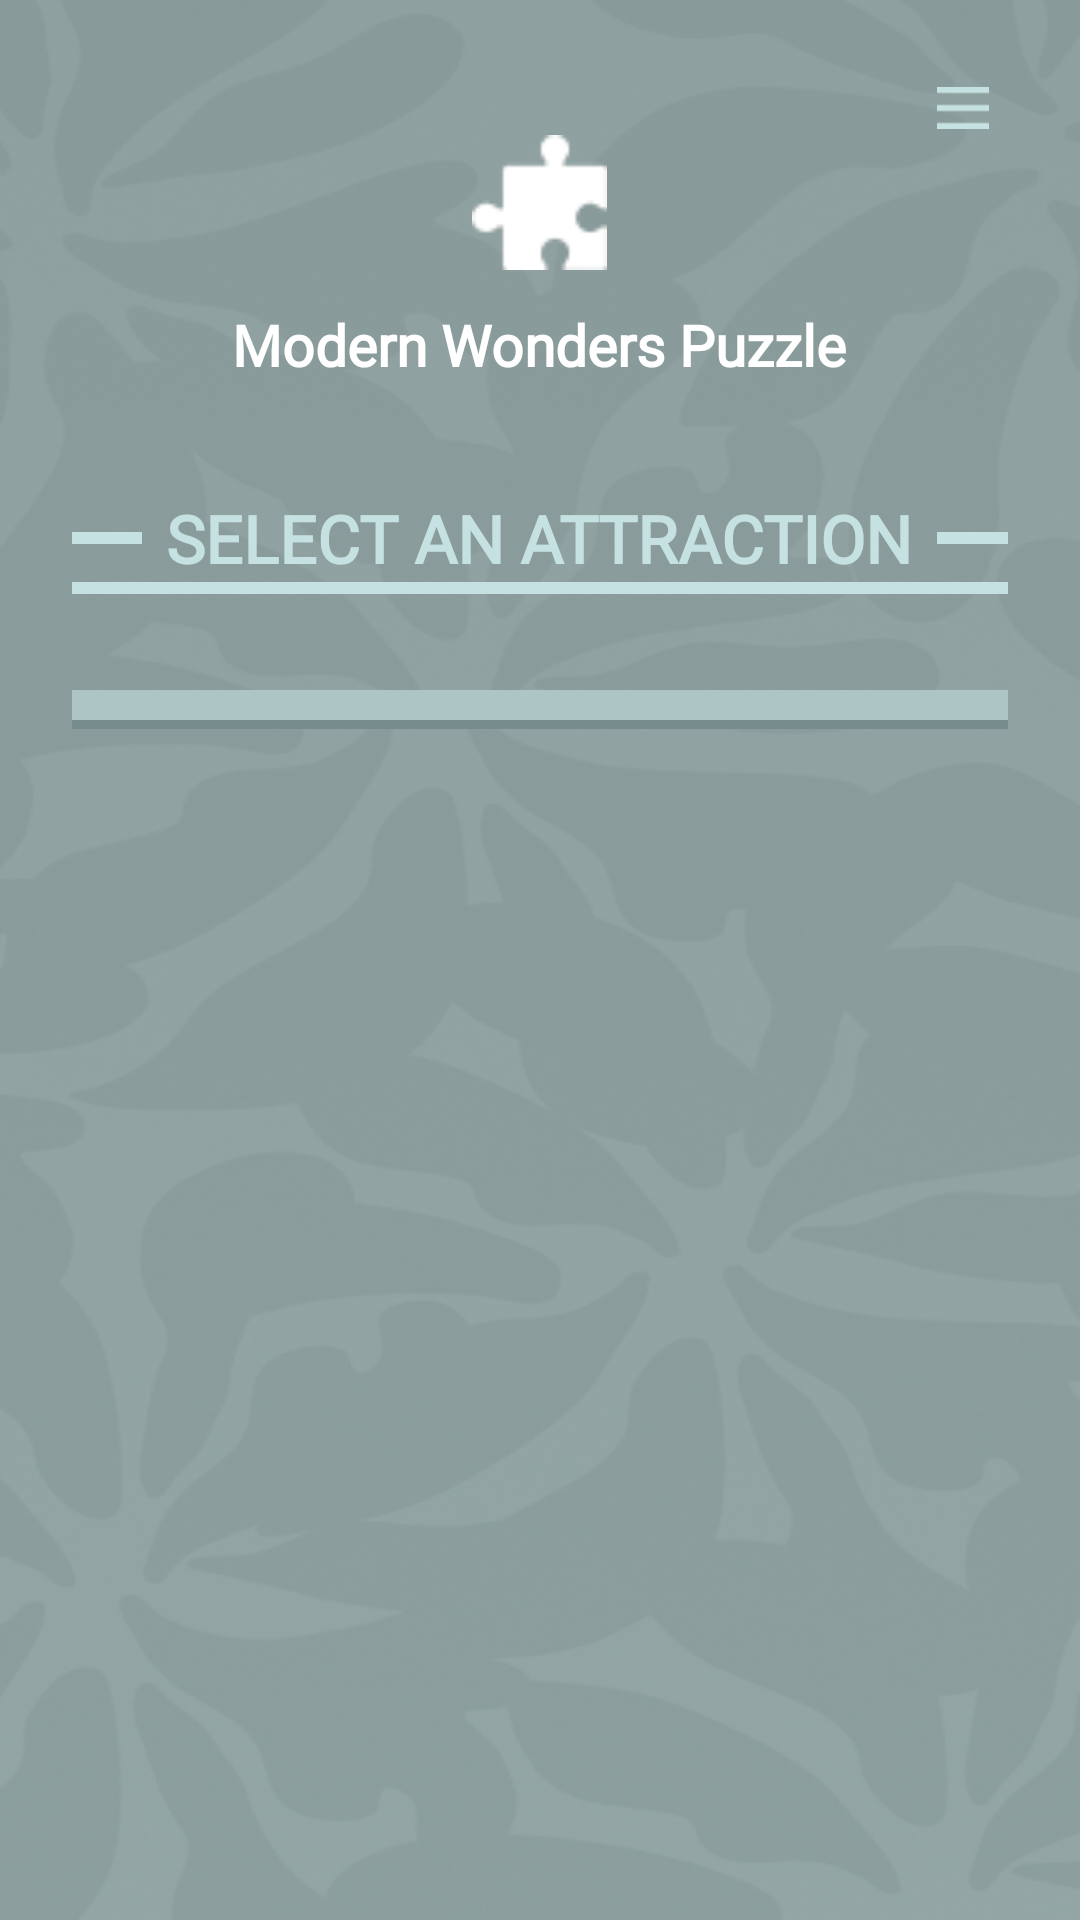

Produce the Android XML layout that renders to this screen, including the resource entries it uses.
<!-- AndroidManifest.xml: application theme Theme.Derspuzlle -->
<!-- res/layout/activity_main.xml -->
<?xml version="1.0" encoding="utf-8"?>
<androidx.constraintlayout.widget.ConstraintLayout
    xmlns:android="http://schemas.android.com/apk/res/android"
    xmlns:tools="http://schemas.android.com/tools"
    xmlns:app="http://schemas.android.com/apk/res-auto"
    android:layout_width="match_parent"
    android:layout_height="match_parent"
    android:background="@drawable/background"
    android:paddingTop="24dp"
    android:paddingLeft="24dp"
    android:paddingRight="24dp"
    tools:context=".MainActivity">
    <ImageButton
        android:id="@+id/menu_btn"
        android:layout_width="30dp"
        android:layout_height="24dp"
        android:src="@drawable/menu_btn"
        android:background="@android:color/transparent"
        app:layout_constraintTop_toTopOf="parent"
        app:layout_constraintEnd_toEndOf="parent"
        />
    <LinearLayout
        android:layout_width="match_parent"
        android:layout_height="match_parent"
        android:orientation="vertical">
        <ImageView
            android:layout_width="45dp"
            android:layout_height="45dp"
            android:src="@drawable/top_icon"
            android:layout_gravity="center"
            android:layout_marginTop="21dp"
            />
        <TextView
            android:id="@+id/text_title"
            android:layout_width="wrap_content"
            android:layout_height="wrap_content"
            android:text="@string/text_title"
            android:layout_gravity="center"
            android:layout_marginTop="12dp"
            android:textSize="19dp"
            android:fontFamily="@font/plus_jakarta_sans"
            android:textFontWeight="800"
            android:textColor="@color/white"/>
        <RelativeLayout
            android:layout_width="match_parent"
            android:layout_height="wrap_content"
            android:layout_marginTop="37dp">

            
            <View
                android:id="@+id/line_before_text"
                android:layout_width="match_parent"
                android:layout_height="4dp"
                android:layout_centerVertical="true"
                android:layout_toStartOf="@id/text_select_attraction"
                android:background="@color/select_attraction"
                android:layout_marginEnd="8dp"/>

            
            <TextView
                android:id="@+id/text_select_attraction"
                android:layout_width="wrap_content"
                android:layout_height="wrap_content"
                android:layout_centerInParent="true"
                android:fontFamily="@font/plus_jakarta_sans"
                android:textSize="22dp"
                android:textFontWeight="700"
                android:textColor="@color/select_attraction"
                android:text="@string/select_attraction"
                />

            
            <View
                android:id="@+id/line_after_text"
                android:layout_width="match_parent"
                android:layout_height="4dp"
                android:layout_centerVertical="true"
                android:layout_toEndOf="@id/text_select_attraction"
                android:background="@color/select_attraction"
                android:layout_marginStart="8dp"/>
        </RelativeLayout>
        <View
            android:layout_width="match_parent"
            android:layout_height="4dp"
            android:background="@color/select_attraction"
            android:layout_centerVertical="true"
            />
        <View
            android:layout_width="match_parent"
            android:layout_height="10dp"
            android:layout_marginTop="32dp"
            android:layout_centerVertical="true"
            android:background="@color/line"
            />
        <View
            android:layout_width="match_parent"
            android:layout_height="3dp"
            android:layout_centerVertical="true"
            android:background="@color/line_shadow"
            />
        <androidx.recyclerview.widget.RecyclerView
            android:id="@+id/level_recycler_view"
            android:layout_width="match_parent"
            android:layout_height="wrap_content"
            android:layout_marginTop="37dp"
            />
    </LinearLayout>
</androidx.constraintlayout.widget.ConstraintLayout>
<!-- resources referenced by this layout -->
<resources>
  <color name="line">#ADC5C5</color>
  <color name="line_shadow">#778C8C</color>
  <color name="select_attraction">#C6E1E1</color>
  <color name="white">#FFFFFFFF</color>
  <!-- drawable background: png bitmap (drawable-xhdpi, 642308 bytes) -->
  <!-- drawable menu_btn: png bitmap (drawable-hdpi, 153 bytes) -->
  <!-- drawable top_icon: png bitmap (drawable-hdpi, 777 bytes) -->
  <string name="select_attraction">SELECT AN ATTRACTION</string>
  <string name="text_title">Modern Wonders Puzzle</string>
  <style name="Theme.Derspuzlle" parent="Base.Theme.Derspuzlle" />
  <style name="Base.Theme.Derspuzlle" parent="Theme.Material3.DayNight.NoActionBar">
          
          
      </style>
</resources>
